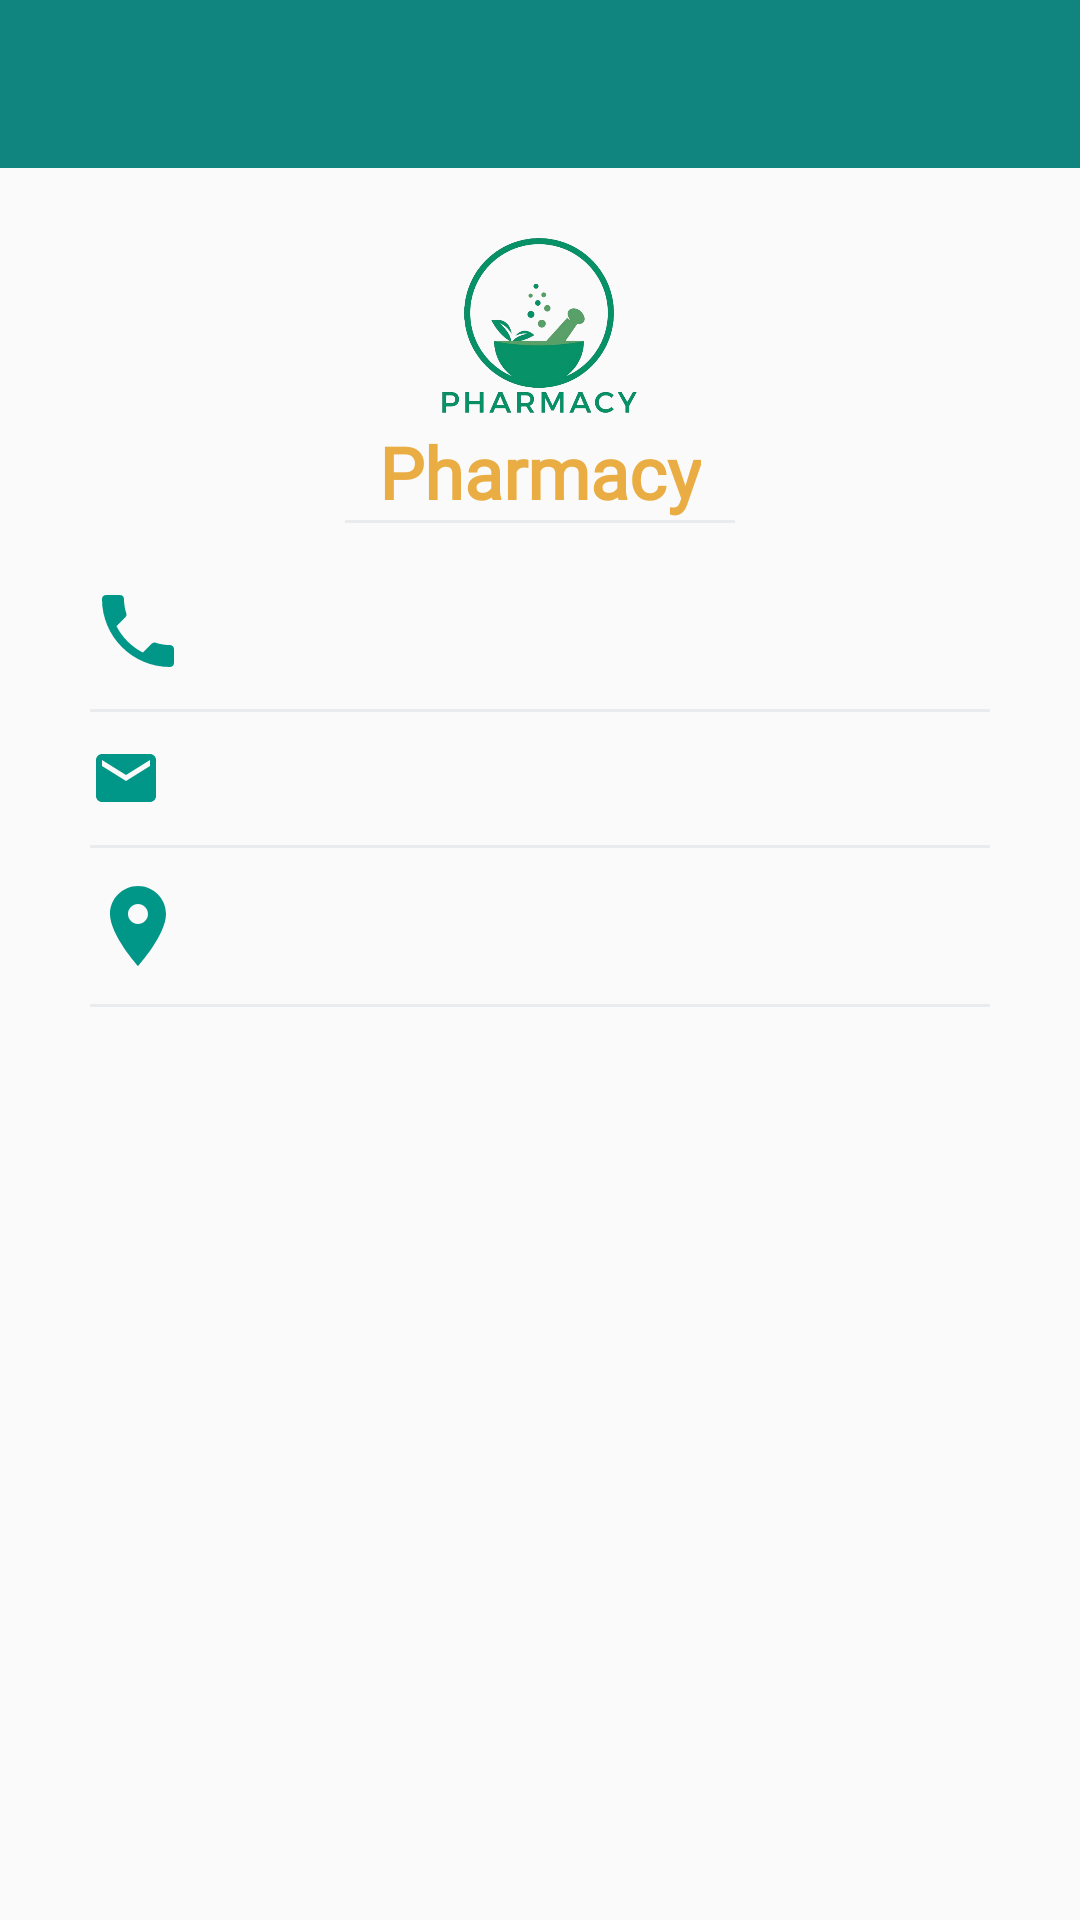

The Android layout XML behind this screen, and the referenced resources:
<!-- AndroidManifest.xml: application theme AppTheme -->
<!-- res/layout/activity_contact.xml -->
<?xml version="1.0" encoding="utf-8"?>
<RelativeLayout xmlns:android="http://schemas.android.com/apk/res/android"
    xmlns:app="http://schemas.android.com/apk/res-auto"
    xmlns:tools="http://schemas.android.com/tools"
    android:layout_width="match_parent"
    android:layout_height="match_parent"
    tools:context=".Activities.ContactActivity">

    <LinearLayout
        android:id="@+id/toolbar_layout_head"
        android:layout_width="match_parent"
        android:layout_height="wrap_content"
        android:background="@color/colorPrimary">

        <include
            android:id="@+id/toolbar_layout"
            layout="@layout/toolbar_layout"
            android:layout_width="match_parent"
            android:layout_height="wrap_content" />
    </LinearLayout>


    <LinearLayout
        android:layout_width="match_parent"
        android:layout_height="wrap_content"
        android:layout_below="@id/toolbar_layout_head"
        android:layout_marginLeft="30dp"
        android:layout_marginTop="20sp"
        android:layout_marginRight="30dp"
        android:orientation="vertical">

        <ImageView
            android:layout_width="65dp"
            android:layout_height="65dp"
            android:layout_gravity="center"
            android:src="@drawable/logo" />

        <TextView
            android:layout_width="wrap_content"
            android:layout_height="wrap_content"
            android:layout_gravity="center"
            android:fontFamily="@font/expletus_sans_semibold"
            android:text="@string/app_name"
            android:textColor="@color/orange"
            android:textSize="24sp"
            android:textStyle="bold" />

        <View
            android:layout_width="130dp"
            android:layout_height="1dp"
            android:layout_gravity="center"
            android:background="@color/grey" />

        <LinearLayout
            android:id="@+id/layout_mobile"
            android:layout_width="match_parent"
            android:layout_height="wrap_content"
            android:layout_marginTop="20dp"
            android:orientation="vertical">

            <LinearLayout
                android:layout_width="wrap_content"
                android:layout_height="wrap_content">

                <ImageView
                    android:layout_width="wrap_content"
                    android:layout_height="wrap_content"
                    android:src="@drawable/ic_call_green_24dp" />

                <TextView
                    android:id="@+id/tv_mobile"
                    android:layout_width="wrap_content"
                    android:layout_height="wrap_content"
                    android:layout_marginLeft="10dp"
                    android:layout_marginTop="3dp"
                    android:fontFamily="@font/expletus_sans_semibold"
                    android:textColor="@color/greyDark"
                    android:textSize="18dp"
                    android:textStyle="bold" />
            </LinearLayout>

            <View
                android:layout_width="match_parent"
                android:layout_height="1dp"
                android:layout_marginTop="10dp"
                android:background="@color/grey" />
        </LinearLayout>


        <LinearLayout
            android:id="@+id/layout_email"
            android:layout_width="match_parent"
            android:layout_height="wrap_content"
            android:layout_marginTop="10dp"
            android:orientation="vertical">

            <LinearLayout
                android:layout_width="wrap_content"
                android:layout_height="wrap_content">

                <ImageView
                    android:layout_width="wrap_content"
                    android:layout_height="wrap_content"
                    android:src="@drawable/ic_email_green_32dp" />

                <TextView
                    android:id="@+id/tv_email"
                    android:layout_width="wrap_content"
                    android:layout_height="wrap_content"
                    android:layout_marginLeft="10dp"
                    android:layout_marginTop="0dp"
                    android:fontFamily="@font/expletus_sans_semibold"
                    android:textColor="@color/greyDark"
                    android:textSize="18dp"
                    android:textStyle="bold" />
            </LinearLayout>

            <View
                android:layout_width="match_parent"
                android:layout_height="1dp"
                android:layout_marginTop="10dp"
                android:background="@color/grey" />
        </LinearLayout>


        <LinearLayout
            android:layout_width="wrap_content"
            android:layout_height="wrap_content"
            android:layout_marginTop="10dp">

            <ImageView
                android:layout_width="wrap_content"
                android:layout_height="wrap_content"
                android:src="@drawable/ic_location_on_green_32dp" />

            <TextView
                android:id="@+id/tv_address"
                android:layout_width="wrap_content"
                android:layout_height="wrap_content"
                android:layout_marginLeft="10dp"
                android:fontFamily="@font/expletus_sans_semibold"
                android:textColor="@color/greyDark"
                android:textSize="18dp"
                android:textStyle="bold" />
        </LinearLayout>

        <View
            android:layout_width="match_parent"
            android:layout_height="1dp"
            android:layout_marginTop="10dp"
            android:background="@color/grey" />
    </LinearLayout>

    
    
    
    
    
    
    
    
    
    
    
    
    

</RelativeLayout>
<!-- res/layout/toolbar_layout.xml (included above) -->
<?xml version="1.0" encoding="utf-8"?>
<androidx.appcompat.widget.Toolbar xmlns:android="http://schemas.android.com/apk/res/android"
    xmlns:app="http://schemas.android.com/apk/res-auto"
    android:id="@+id/toolbar_layout"
    android:layout_width="match_parent"
    android:layout_height="wrap_content"
    android:background="#00ffffff"
    android:fitsSystemWindows="true"
    android:minHeight="?attr/actionBarSize"
    app:contentInsetStartWithNavigation="0dp"
    app:theme="@style/Base.ThemeOverlay.AppCompat.Dark.ActionBar">

    <LinearLayout
        android:layout_width="wrap_content"
        android:layout_height="wrap_content"
        android:orientation="horizontal">



        <TextView
            android:layout_marginLeft="5dp"
            android:id="@+id/toolbar_title"
            android:layout_width="wrap_content"
            android:layout_height="wrap_content"
            android:layout_gravity="center"
            android:fontFamily="@font/allerta"
            android:gravity="center"
            android:textColor="@android:color/white"
            android:textSize="18sp" />
    </LinearLayout>

</androidx.appcompat.widget.Toolbar>
<!-- resources referenced by this layout -->
<resources>
  <color name="colorPrimary">#10857f</color>
  <color name="grey">#e8ecef</color>
  <color name="greyDark">#585757</color>
  <color name="orange">#eaad43</color>
  <!-- drawable ic_call_green_24dp (drawable) -->
  <vector xmlns:android="http://schemas.android.com/apk/res/android"
      android:width="32dp"
      android:height="32dp"
      android:tint="#009688"
      android:viewportWidth="24.0"
      android:viewportHeight="24.0">
      <path
          android:fillColor="#FF000000"
          android:pathData="M6.62,10.79c1.44,2.83 3.76,5.14 6.59,6.59l2.2,-2.2c0.27,-0.27 0.67,-0.36 1.02,-0.24 1.12,0.37 2.33,0.57 3.57,0.57 0.55,0 1,0.45 1,1V20c0,0.55 -0.45,1 -1,1 -9.39,0 -17,-7.61 -17,-17 0,-0.55 0.45,-1 1,-1h3.5c0.55,0 1,0.45 1,1 0,1.25 0.2,2.45 0.57,3.57 0.11,0.35 0.03,0.74 -0.25,1.02l-2.2,2.2z" />
  </vector>
  <!-- drawable ic_email_green_32dp (drawable) -->
  <vector xmlns:android="http://schemas.android.com/apk/res/android"
      android:width="24dp"
      android:height="24dp"
      android:tint="#009688"
      android:viewportHeight="24.0"
      android:viewportWidth="24.0">
      <path
          android:fillColor="#FF000000"
          android:pathData="M20,4L4,4c-1.1,0 -1.99,0.9 -1.99,2L2,18c0,1.1 0.9,2 2,2h16c1.1,0 2,-0.9 2,-2L22,6c0,-1.1 -0.9,-2 -2,-2zM20,8l-8,5 -8,-5L4,6l8,5 8,-5v2z" />
  </vector>
  <!-- drawable ic_location_on_green_32dp (drawable) -->
  <vector xmlns:android="http://schemas.android.com/apk/res/android"
      android:width="32dp"
      android:height="32dp"
      android:viewportWidth="24.0"
      android:viewportHeight="24.0">
      <path
          android:fillColor="#009688"
          android:pathData="M12,2C8.13,2 5,5.13 5,9c0,5.25 7,13 7,13s7,-7.75 7,-13c0,-3.87 -3.13,-7 -7,-7zM12,11.5c-1.38,0 -2.5,-1.12 -2.5,-2.5s1.12,-2.5 2.5,-2.5 2.5,1.12 2.5,2.5 -1.12,2.5 -2.5,2.5z" />
  </vector>
  <!-- drawable logo: png bitmap (drawable, 127863 bytes) -->
  <string name="app_name">Pharmacy</string>
  <style name="AppTheme" parent="Theme.AppCompat.Light.NoActionBar">
          
          <item name="colorPrimary">@color/colorPrimary</item>
          <item name="colorPrimaryDark">@color/colorPrimaryDark</item>
          <item name="colorAccent">@color/colorAccent</item>
      </style>
  <color name="colorPrimaryDark">#10857f</color>
  <color name="colorAccent">#10857f</color>
</resources>
